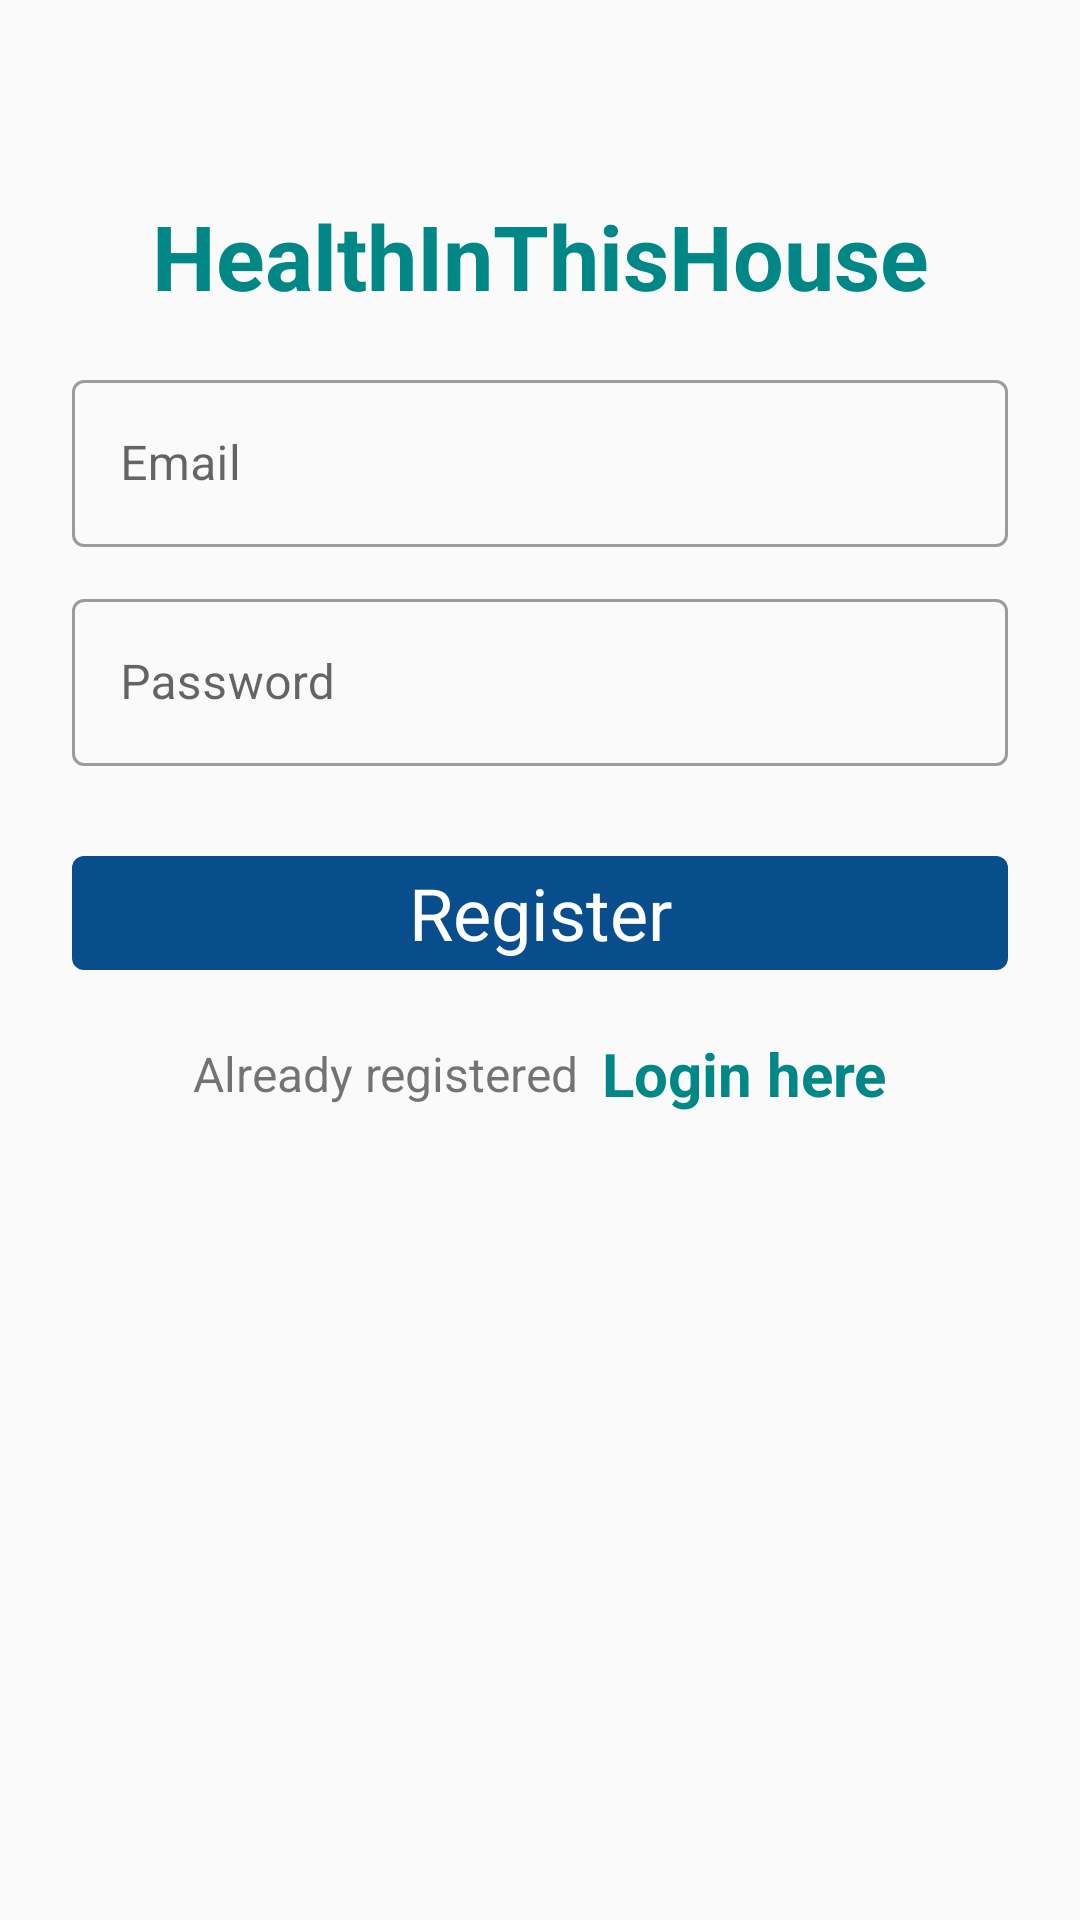

Here is an Android app screen rendered from its layout file. Give the layout XML and the strings, colors and styles it references.
<!-- AndroidManifest.xml: application theme Theme.HealthInThisHouse -->
<!-- res/layout/activity_register.xml -->
<?xml version="1.0" encoding="utf-8"?>
<LinearLayout xmlns:android="http://schemas.android.com/apk/res/android"
    xmlns:app="http://schemas.android.com/apk/res-auto"
    xmlns:tools="http://schemas.android.com/tools"
    android:layout_width="match_parent"
    android:layout_height="match_parent"
    android:orientation="vertical"
    android:padding="24dp"
    tools:context=".RegisterActivity">

    <LinearLayout
        android:layout_width="match_parent"
        android:layout_height="match_parent"
        android:orientation="vertical"
        android:layout_gravity="center"
        android:layout_marginTop="25dp">

        <TextView
            android:layout_width="match_parent"
            android:layout_height="wrap_content"
            android:text="HealthInThisHouse"
            android:textSize="30sp"
            android:textStyle="bold"
            android:textColor="@color/teal_700"
            android:gravity="center_horizontal"
            android:layout_marginVertical="16dp"/>


        <com.google.android.material.textfield.TextInputLayout
            android:layout_width="match_parent"
            style="@style/Widget.MaterialComponents.TextInputLayout.OutlinedBox"
            android:layout_height="wrap_content">

            <com.google.android.material.textfield.TextInputEditText
                android:id="@+id/etRegEmail"
                android:layout_width="match_parent"
                android:layout_height="wrap_content"
                android:hint="Email"
                android:inputType="textEmailAddress"/>
        </com.google.android.material.textfield.TextInputLayout>


        <com.google.android.material.textfield.TextInputLayout
            android:layout_width="match_parent"
            style="@style/Widget.MaterialComponents.TextInputLayout.OutlinedBox"
            android:layout_height="wrap_content"
            android:layout_marginTop="12dp">

            <com.google.android.material.textfield.TextInputEditText
                android:id="@+id/etRegPass"
                android:layout_width="match_parent"
                android:layout_height="wrap_content"
                android:hint="Password"
                android:inputType="textPassword"/>
        </com.google.android.material.textfield.TextInputLayout>

        <com.google.android.material.button.MaterialButton
            android:id="@+id/btnRegister"
            android:layout_width="match_parent"
            android:layout_height="50dp"
            android:layout_marginTop="24dp"
            android:text="Register"
            android:textSize="24dp"
            android:gravity="center"
            android:textColor="@color/white"
            app:backgroundTint="@color/blue"/>


        <LinearLayout
            android:layout_width="match_parent"
            android:layout_height="wrap_content"
            android:layout_marginTop="15dp"
            android:gravity="center"
            android:orientation="horizontal">

            <TextView
                android:layout_width="wrap_content"
                android:layout_height="wrap_content"
                android:text="Already registered"
                android:textSize="16sp"/>

            <TextView
                android:id="@+id/tvLoginHere"
                android:layout_width="wrap_content"
                android:layout_height="wrap_content"
                android:layout_marginLeft="8dp"
                android:text="Login here"
                android:textColor="@color/teal_700"
                android:textStyle="bold"
                android:textSize="20sp"/>

        </LinearLayout>

    </LinearLayout>

</LinearLayout>
<!-- resources referenced by this layout -->
<resources>
  <color name="blue">#084E8D</color>
  <color name="teal_700">#FF018786</color>
  <color name="white">#FFFFFFFF</color>
  <style name="Theme.HealthInThisHouse" parent="Theme.MaterialComponents.DayNight.DarkActionBar.Bridge">
          
  
          <item name="colorPrimary">#374EFF</item>
          <item name="colorPrimaryVariant">@color/purple_700</item>
          <item name="colorOnPrimary">#FFFFFF</item>
          
          <item name="colorSecondary">@color/teal_200</item>
          <item name="colorSecondaryVariant">@color/teal_700</item>
          <item name="colorOnSecondary">@color/black</item>
          
          <item name="android:statusBarColor" tools:targetApi="l">#140d07</item>
          <item name="android:navigationBarColor">@color/white</item>
          <item name="android:actionMenuTextColor">@color/black</item>
          
      </style>
  <color name="purple_700">#FF3700B3</color>
  <color name="teal_200">#FF03DAC5</color>
  <color name="black">#FF000000</color>
</resources>
